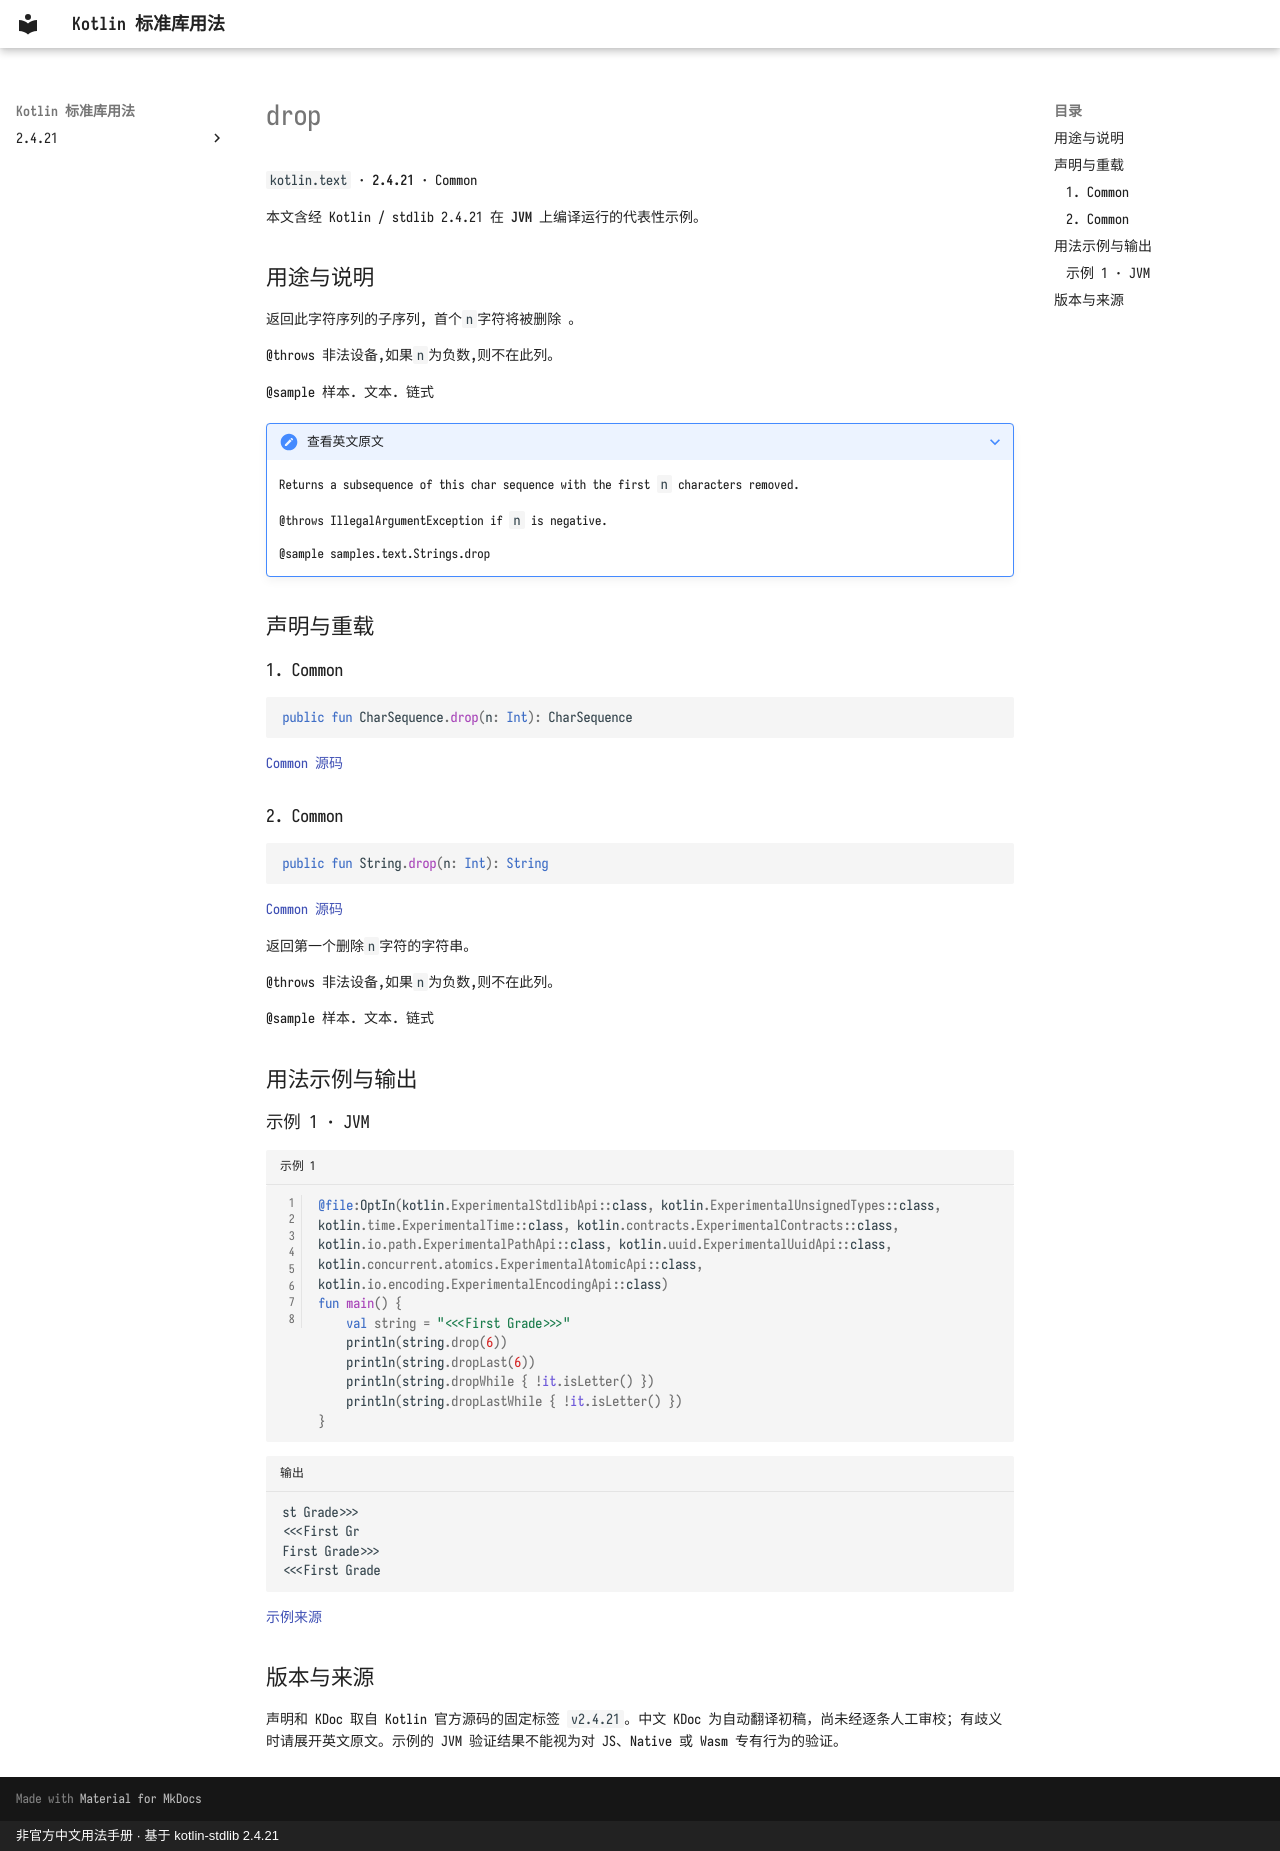

repository: oooooooko/kotlin-stdlib-docs · page: zh/api/kotlin.text/drop--d90ee9cc/index.html · generator: mkdocs · copyright: 非官方中文用法手册 · 基于 kotlin-stdlib 2.4.21

# drop

`kotlin.text` · **2.4.21** · Common

本文含经 Kotlin / stdlib 2.4.21 在 **JVM** 上编译运行的代表性示例。

## 用途与说明

返回此字符序列的子序列, 首个`n`字符将被删除 。

@throws 非法设备,如果`n`为负数,则不在此列。

@sample 样本. 文本. 链式

??? note "查看英文原文"

    Returns a subsequence of this char sequence with the first `n` characters removed.
    
    @throws IllegalArgumentException if `n` is negative.
    
    @sample samples.text.Strings.drop

## 声明与重载

### 1. Common

```kotlin
public fun CharSequence.drop(n: Int): CharSequence
```

[Common 源码](https://github.com/JetBrains/kotlin/blob/v2.4.21/libraries/stdlib/common/src/generated/_Strings.kt#L330)

### 2. Common

```kotlin
public fun String.drop(n: Int): String
```

[Common 源码](https://github.com/JetBrains/kotlin/blob/v2.4.21/libraries/stdlib/common/src/generated/_Strings.kt#L342)

返回第一个删除`n`字符的字符串。

@throws 非法设备,如果`n`为负数,则不在此列。

@sample 样本. 文本. 链式

## 用法示例与输出

### 示例 1 · JVM

```kotlin title="示例 1" linenums="1"
@file:OptIn(kotlin.ExperimentalStdlibApi::class, kotlin.ExperimentalUnsignedTypes::class, kotlin.time.ExperimentalTime::class, kotlin.contracts.ExperimentalContracts::class, kotlin.io.path.ExperimentalPathApi::class, kotlin.uuid.ExperimentalUuidApi::class, kotlin.concurrent.atomics.ExperimentalAtomicApi::class, kotlin.io.encoding.ExperimentalEncodingApi::class)
fun main() {
    val string = "<<<First Grade>>>"
    println(string.drop(6))
    println(string.dropLast(6))
    println(string.dropWhile { !it.isLetter() })
    println(string.dropLastWhile { !it.isLetter() })
}
```

```text title="输出"
st Grade>>>
<<<First Gr
First Grade>>>
<<<First Grade
```

[示例来源](https://github.com/JetBrains/kotlin/blob/v2.4.21/libraries/stdlib/samples/test/samples/text/strings.kt#L455)

## 版本与来源

声明和 KDoc 取自 Kotlin 官方源码的固定标签 `v2.4.21`。中文 KDoc 为自动翻译初稿，尚未经逐条人工审校；有歧义时请展开英文原文。示例的 JVM 验证结果不能视为对 JS、Native 或 Wasm 专有行为的验证。
